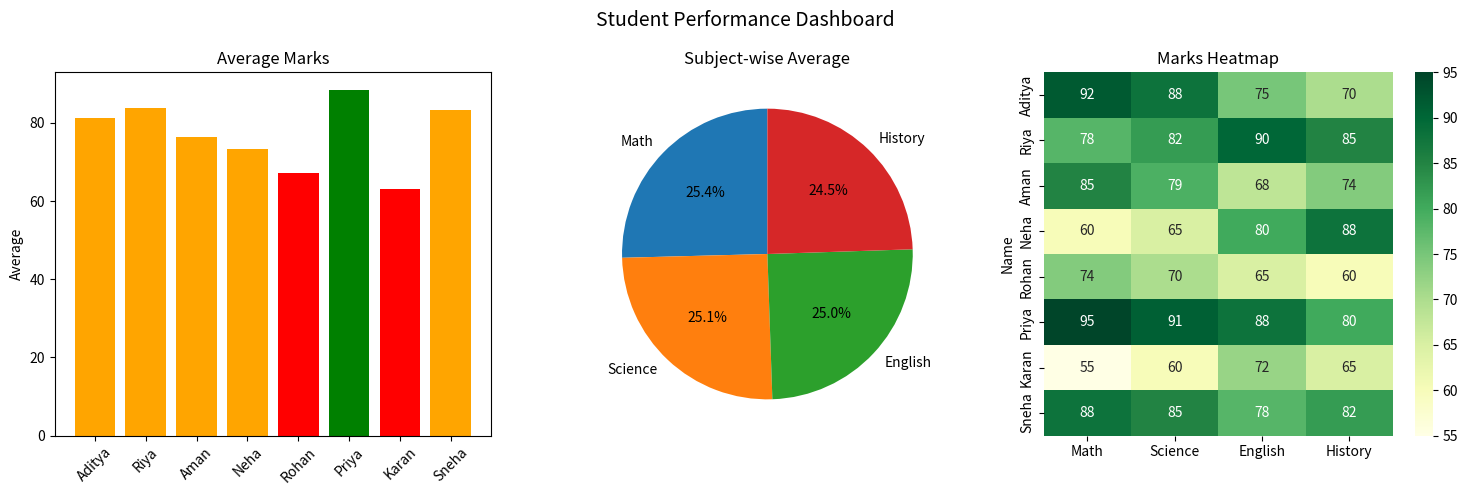

Generate this figure with matplotlib:
import pandas as pd
import matplotlib.pyplot as plt
import seaborn as sns

data = {
    "Name": ["Aditya", "Riya", "Aman", "Neha", "Rohan", "Priya", "Karan", "Sneha"],
    "Math": [92, 78, 85, 60, 74, 95, 55, 88],
    "Science": [88, 82, 79, 65, 70, 91, 60, 85],
    "English": [75, 90, 68, 80, 65, 88, 72, 78],
    "History": [70, 85, 74, 88, 60, 80, 65, 82]
}

df = pd.DataFrame(data)
df["Total"] = df[["Math", "Science", "English", "History"]].sum(axis=1)
df["Average"] = df["Total"] / 4
df["Grade"] = df["Average"].apply(
    lambda x: "A" if x >= 85 else ("B" if x >= 70 else "C")
)

print("Student Report Card:")
print(df)
print()
print("Class Topper:", df.loc[df["Average"].idxmax(), "Name"])
print("Class Average:", round(df["Average"].mean(), 2))
print()
print("Grade Distribution:")
print(df["Grade"].value_counts())

fig, axes = plt.subplots(1, 3, figsize=(15, 5))
fig.suptitle("Student Performance Dashboard", fontsize=14)

axes[0].bar(df["Name"], df["Average"], color=["green" if g == "A" else "orange" if g == "B" else "red" for g in df["Grade"]])
axes[0].set_title("Average Marks")
axes[0].set_ylabel("Average")
axes[0].tick_params(axis='x', rotation=45)

subject_avg = df[["Math", "Science", "English", "History"]].mean()
axes[1].pie(subject_avg, labels=subject_avg.index, autopct="%1.1f%%", startangle=90)
axes[1].set_title("Subject-wise Average")

sns.heatmap(df[["Math", "Science", "English", "History"]].set_index(df["Name"]),
            annot=True, fmt=".0f", cmap="YlGn", ax=axes[2])
axes[2].set_title("Marks Heatmap")

plt.tight_layout()
plt.savefig("capstone_dashboard.png")
plt.show()
